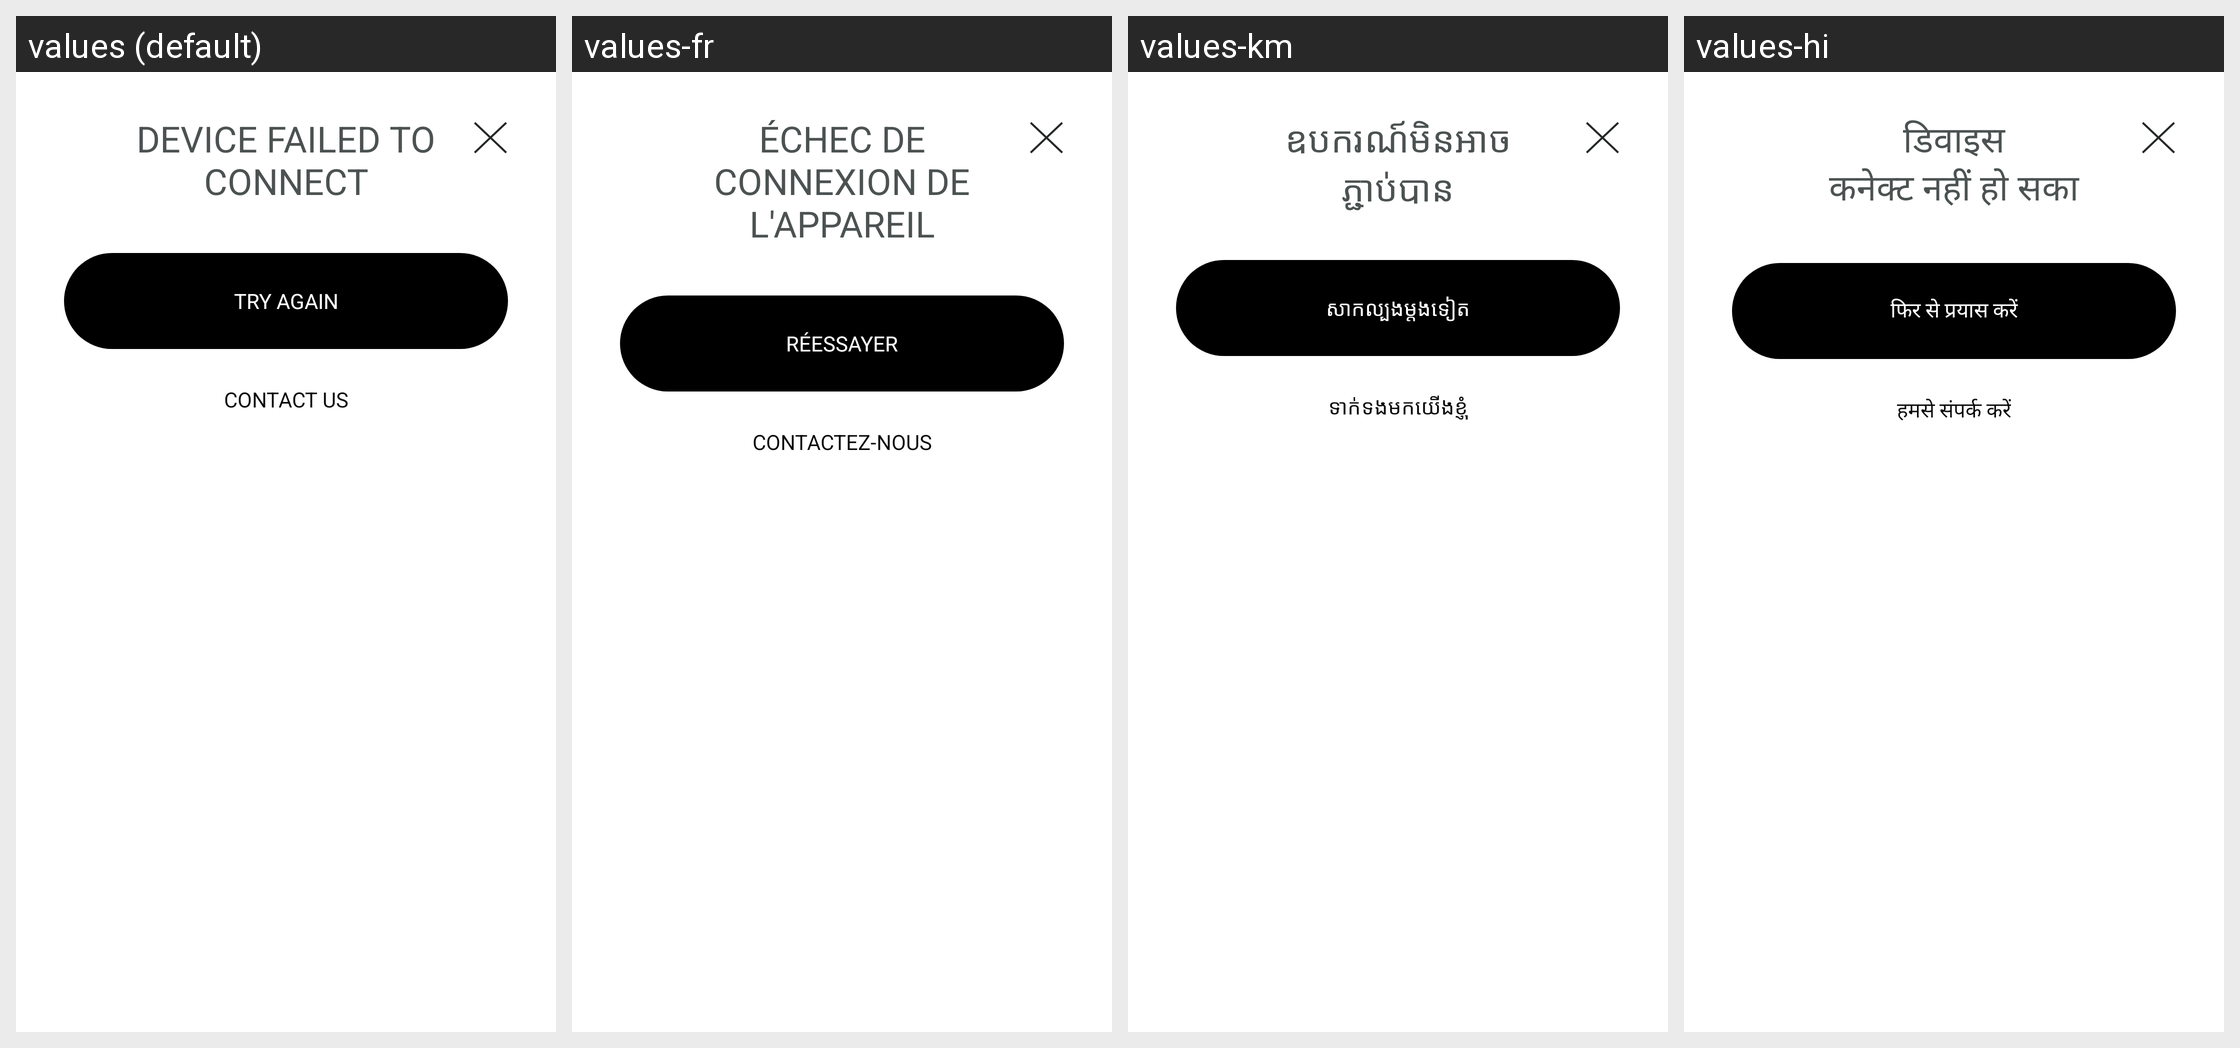

For this localized Android screen grid, give each drawn string resource with its value in every locale shown.
Android screen res/layout/bottom_sheet_device_failed_to_connect.xml rendered under 4 locales, left to right: values (default), values-fr, values-km, values-hi. Device: Nexus 5 (rendered at 1080×1920; each locale shown at half size, 540×960, under a caption strip naming it); theme Theme.NoiseAudio.
Other locales in the repository, not shown: values-af, values-am, values-ar, values-as, values-be, values-bn, values-bs, values-ca, values-da, values-de, values-el, values-en-rGB, values-en-rXC, values-es, values-et, values-fi, values-fr-rCA, values-gl, values-he, values-hr, values-hu, values-it, values-iw, values-ja, values-ka, values-kk, values-kn, values-ko, values-kr, values-ky, values-mk, values-nb, values-ne, values-nl, values-or, values-pa, values-pt, values-pt-rBR, values-ro, values-ru, values-sq, values-sr, values-sv, values-ta, values-th, values-tl, values-tr, values-uk, values-vi, values-zh, values-zh-rCN, values-zh-rHK, values-zh-rTW.
Strings drawn on this screen, with the default value and each locale's value (text and hints the layout hard-codes, and strings that could not be matched under every locale, appear in the picture but are not listed):

text_device_failed_to_connect
  values: Device Failed To
      Connect
  values-fr: Échec de
      connexion de l'appareil
  values-km: ឧបករណ៍មិនអាច
      ភ្ជាប់បាន
  values-hi: डिवाइस
      कनेक्ट नहीं हो सका

text_try_again
  values: Try Again
  values-fr: Réessayer
  values-km: សាកល្បងម្តងទៀត
  values-hi: फिर से प्रयास करें

text_contact_us
  values: Contact Us
  values-fr: Contactez-nous
  values-km: ទាក់ទងមកយើងខ្ញុំ
  values-hi: हमसे संपर्क करें
